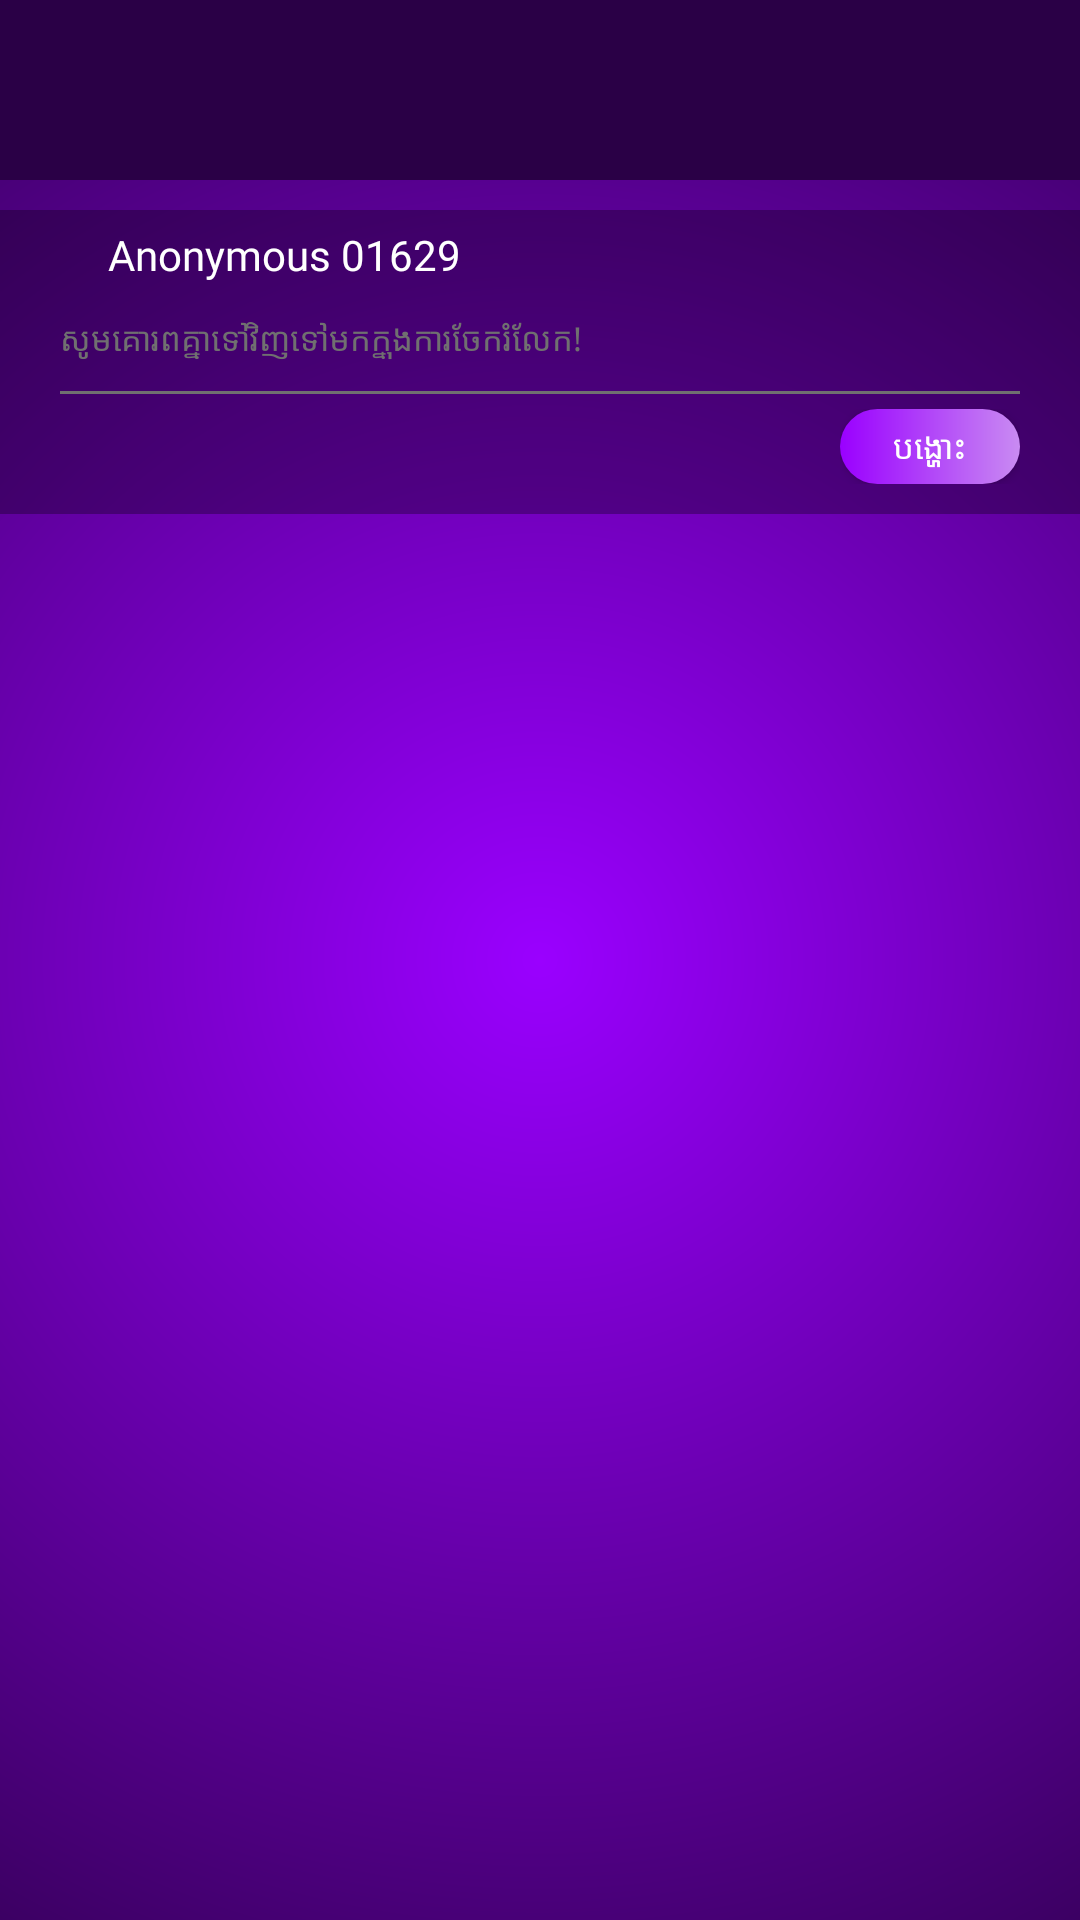

This screen was rendered from an Android layout file. Write that file and the resources it references.
<!-- AndroidManifest.xml: application theme Theme.Veknhek -->
<!-- res/layout/activity_main.xml -->
<?xml version="1.0" encoding="utf-8"?>
<LinearLayout xmlns:android="http://schemas.android.com/apk/res/android"
    xmlns:app="http://schemas.android.com/apk/res-auto"
    xmlns:tools="http://schemas.android.com/tools"
    android:id="@+id/main"
    android:layout_width="match_parent"
    android:layout_height="match_parent"
    android:layout_gravity="center_horizontal"
    android:background="@drawable/gradient"
    android:orientation="vertical"
    tools:context=".screen.LoginActivity">

    <RelativeLayout
        android:id="@+id/relativeLayout"
        android:layout_width="match_parent"
        android:layout_height="60dp"
        android:background="@color/darkViolet"
        android:gravity="start|center_vertical"
        android:orientation="horizontal"
        android:padding="5dp">

        <ImageView
            android:id="@+id/imageView2"
            android:layout_width="50dp"
            android:layout_height="50dp"
            android:layout_gravity="center"
            app:srcCompat="@drawable/veknhek" />

    </RelativeLayout>

    <androidx.cardview.widget.CardView
        android:id="@+id/cardView"
        android:layout_width="match_parent"
        android:layout_height="wrap_content"
        android:layout_marginStart="0dp"
        android:layout_marginTop="10dp"
        android:layout_marginEnd="0dp"
        android:layout_marginBottom="10dp"
        app:cardBackgroundColor="@color/lightViolet"
        app:cardCornerRadius="0dp"
        app:cardElevation="0dp"
        app:cardMaxElevation="0dp">

        <LinearLayout
            android:layout_width="match_parent"
            android:layout_height="wrap_content"
            android:layout_marginStart="20dp"
            android:layout_marginTop="0dp"
            android:layout_marginEnd="20dp"
            android:layout_marginBottom="10dp"
            android:orientation="vertical">

            <RelativeLayout
                android:layout_width="match_parent"
                android:layout_height="30dp"
                android:layout_marginStart="0dp"
                android:layout_marginTop="0dp"
                android:layout_marginEnd="20dp"
                android:layout_marginBottom="0dp">

                <ImageView
                    android:id="@+id/imageView4"
                    android:layout_width="14dp"
                    android:layout_height="20dp"
                    android:layout_alignParentTop="true"
                    android:layout_alignParentBottom="true"
                    android:layout_marginTop="5dp"
                    android:layout_marginBottom="5dp"
                    android:scaleType="centerInside"
                    app:srcCompat="@drawable/smile" />

                <TextView
                    android:id="@+id/userIdTextView"
                    android:layout_width="wrap_content"
                    android:layout_height="30dp"
                    android:layout_marginStart="16dp"
                    android:fontFamily="@font/gabarito"
                    android:gravity="center"
                    android:text="Anonymous 01629"
                    android:textColor="@color/white"
                    android:textSize="14sp" />

            </RelativeLayout>

            <LinearLayout
                android:layout_width="match_parent"
                android:layout_height="wrap_content"
                android:orientation="vertical">

                <RelativeLayout
                    android:layout_width="match_parent"
                    android:layout_height="wrap_content">

                    <EditText
                        android:id="@+id/txtTypingPost"
                        android:layout_width="match_parent"
                        android:layout_height="wrap_content"
                        android:background="@drawable/transparent"
                        android:fontFamily="@font/khmerosdangrek"
                        android:hint="សូមគោរពគ្នាទៅវិញទៅមកក្នុងការចែករំលែក!"
                        android:paddingTop="5dp"
                        android:paddingBottom="10dp"
                        android:textColor="@color/white"
                        android:textColorHint="@color/lightGray"
                        android:textSize="11sp" />

                </RelativeLayout>

                <RelativeLayout
                    android:layout_width="wrap_content"
                    android:layout_height="wrap_content">

                    <View
                        android:layout_width="match_parent"
                        android:layout_height="1dp"
                        android:background="@color/lightGray" />

                </RelativeLayout>

                <RelativeLayout
                    android:layout_width="wrap_content"
                    android:layout_height="match_parent"
                    android:layout_gravity="end"
                    android:layout_marginTop="5dp">

                    <Button
                        android:id="@+id/btnPost"
                        android:layout_width="60dp"
                        android:layout_height="25dp"
                        android:background="@drawable/button"
                        android:fontFamily="@font/khmerosdangrek"
                        android:gravity="center"
                        android:padding="0dp"
                        android:text="បង្ហោះ"
                        android:textColor="@color/white"
                        android:textSize="11sp" />
                </RelativeLayout>

            </LinearLayout>

        </LinearLayout>

    </androidx.cardview.widget.CardView>

    <androidx.recyclerview.widget.RecyclerView
        android:id="@+id/newsfeedRecyclerView"
        android:layout_width="match_parent"
        android:layout_height="wrap_content" />

</LinearLayout>
<!-- resources referenced by this layout -->
<resources>
  <color name="darkViolet">#2A0046</color>
  <color name="lightGray">#707070</color>
  <color name="lightViolet">#4D000000</color>
  <color name="white">#FFFFFFFF</color>
  <!-- drawable button (drawable) -->
  <?xml version="1.0" encoding="utf-8"?>
  
  <shape xmlns:android="http://schemas.android.com/apk/res/android">
      <gradient
          android:angle="180"
          android:endColor="#9A00FF"
          android:startColor="#C98BF2"
          android:type="linear" />
      <corners android:radius="20dp" />
  </shape>
  <!-- drawable gradient (drawable) -->
  <?xml version="1.0" encoding="utf-8"?>
  
  <shape xmlns:android="http://schemas.android.com/apk/res/android">
  
      <gradient
          android:endColor="#000000"
          android:startColor="#9A00FF"
          android:type="radial"
          android:gradientRadius="600dp"/>
  
  </shape>
  <!-- drawable transparent (drawable) -->
  <?xml version="1.0" encoding="utf-8"?>
  
  <shape xmlns:android="http://schemas.android.com/apk/res/android">
  
      <solid android:color="@android:color/transparent">
  
      </solid>
  
  </shape>
  <style name="Theme.Veknhek" parent="Base.Theme.Veknhek" />
  <style name="Base.Theme.Veknhek" parent="Theme.AppCompat.Light.NoActionBar">
          
          
      </style>
</resources>
